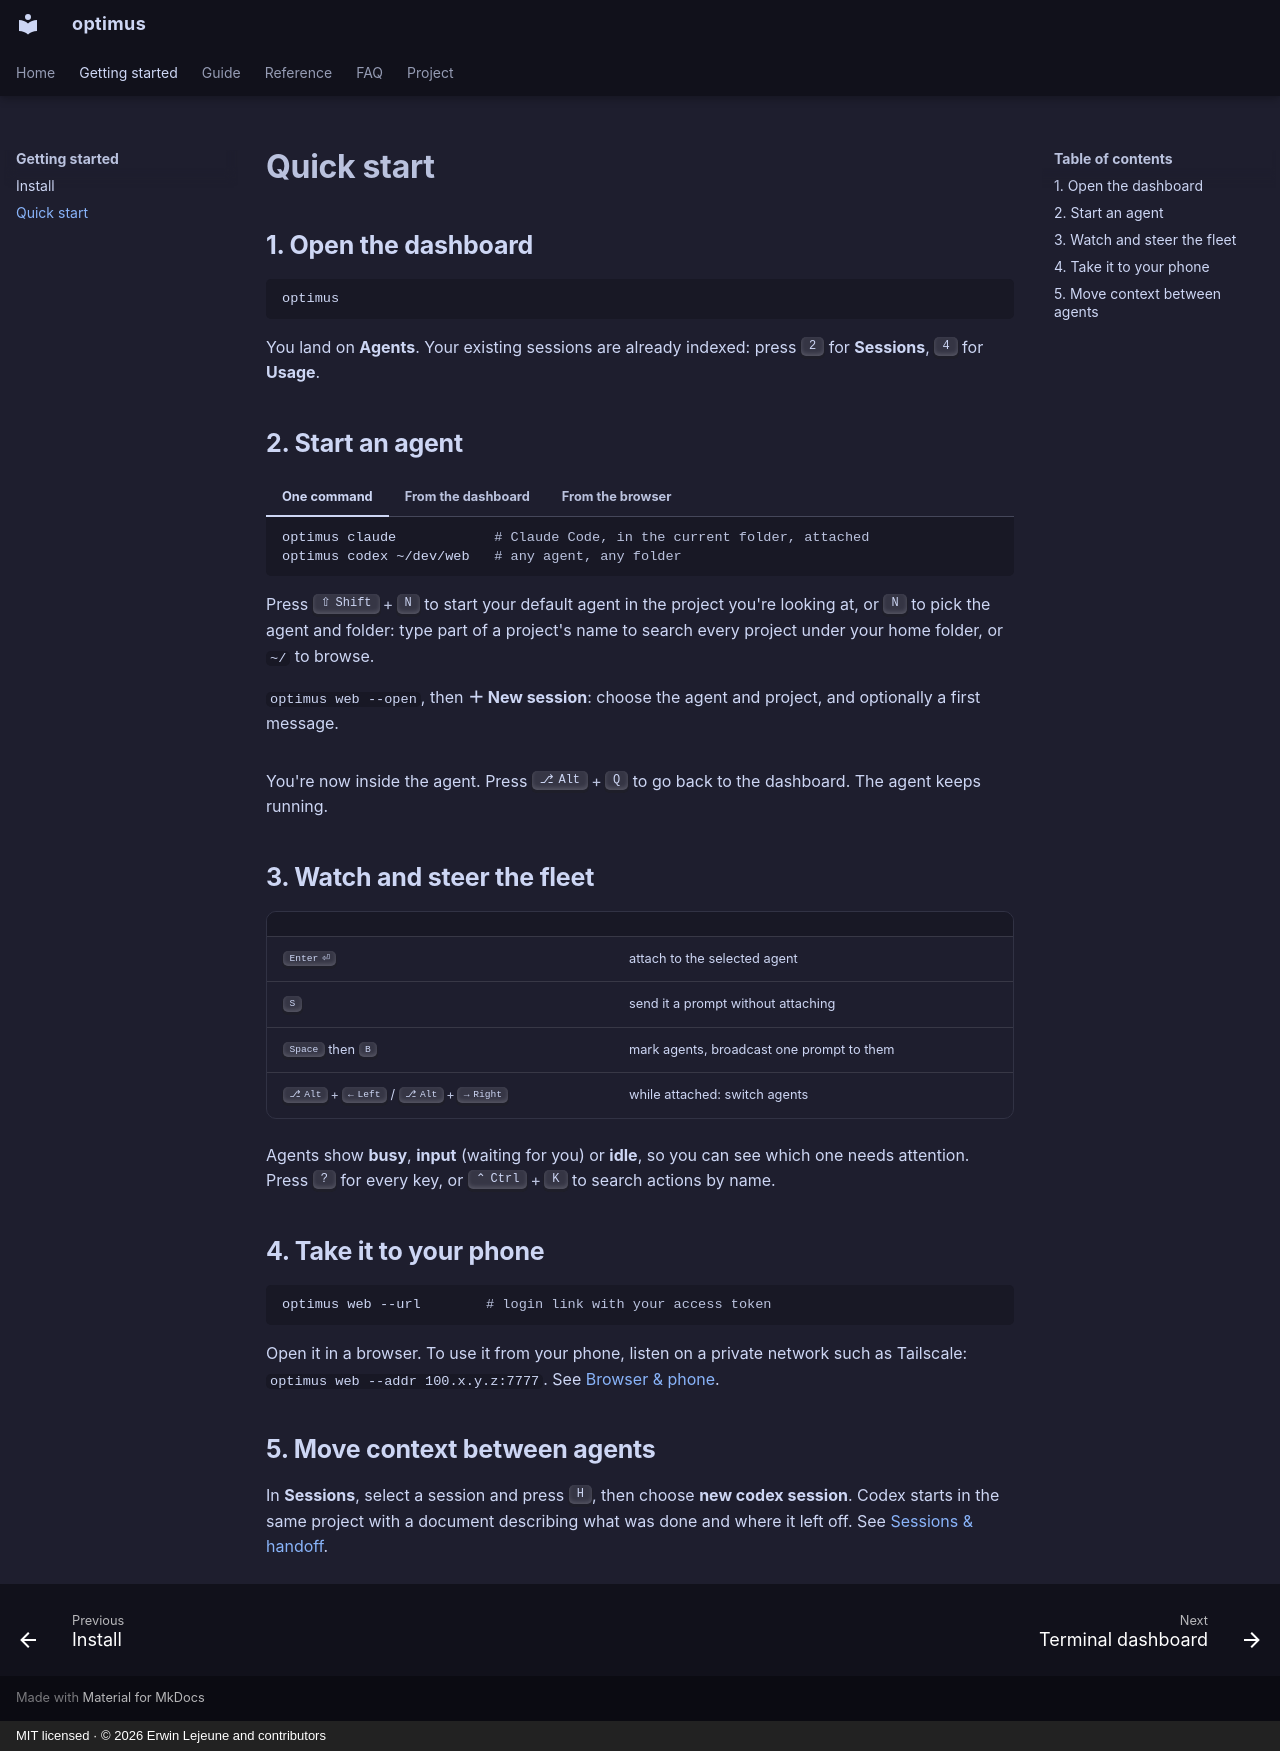

repository: Unchained-Labs/optimus · page: getting-started/quickstart/index.html · generator: mkdocs · copyright: MIT licensed · © 2026 Erwin Lejeune and contributors

# Quick start

## 1. Open the dashboard

```sh
optimus
```

You land on **Agents**. Your existing sessions are already indexed: press ++2++ for **Sessions**, ++4++ for **Usage**.

## 2. Start an agent

=== "One command"

    ```sh
    optimus claude            # Claude Code, in the current folder, attached
    optimus codex ~/dev/web   # any agent, any folder
    ```

=== "From the dashboard"

    Press ++shift+n++ to start your default agent in the project you're looking at, or ++n++ to pick the agent and folder: type part of a project's name to search every project under your home folder, or `~/` to browse.

=== "From the browser"

    `optimus web --open`, then **＋ New session**: choose the agent and project, and optionally a first message.

You're now inside the agent. Press ++alt+q++ to go back to the dashboard. The agent keeps running.

## 3. Watch and steer the fleet

| | |
|---|---|
| ++enter++ | attach to the selected agent |
| ++s++ | send it a prompt without attaching |
| ++space++ then ++b++ | mark agents, broadcast one prompt to them |
| ++alt+left++ / ++alt+right++ | while attached: switch agents |

Agents show **busy**, **input** (waiting for you) or **idle**, so you can see which one needs attention. Press ++question++ for every key, or ++ctrl+k++ to search actions by name.

## 4. Take it to your phone

```sh
optimus web --url        # login link with your access token
```

Open it in a browser. To use it from your phone, listen on a private network such as Tailscale: `optimus web --addr 100.x.y.z:7777`. See [Browser & phone](../guide/web.md).

## 5. Move context between agents

In **Sessions**, select a session and press ++h++, then choose **new codex session**. Codex starts in the same project with a document describing what was done and where it left off. See [Sessions & handoff](../guide/sessions.md).
